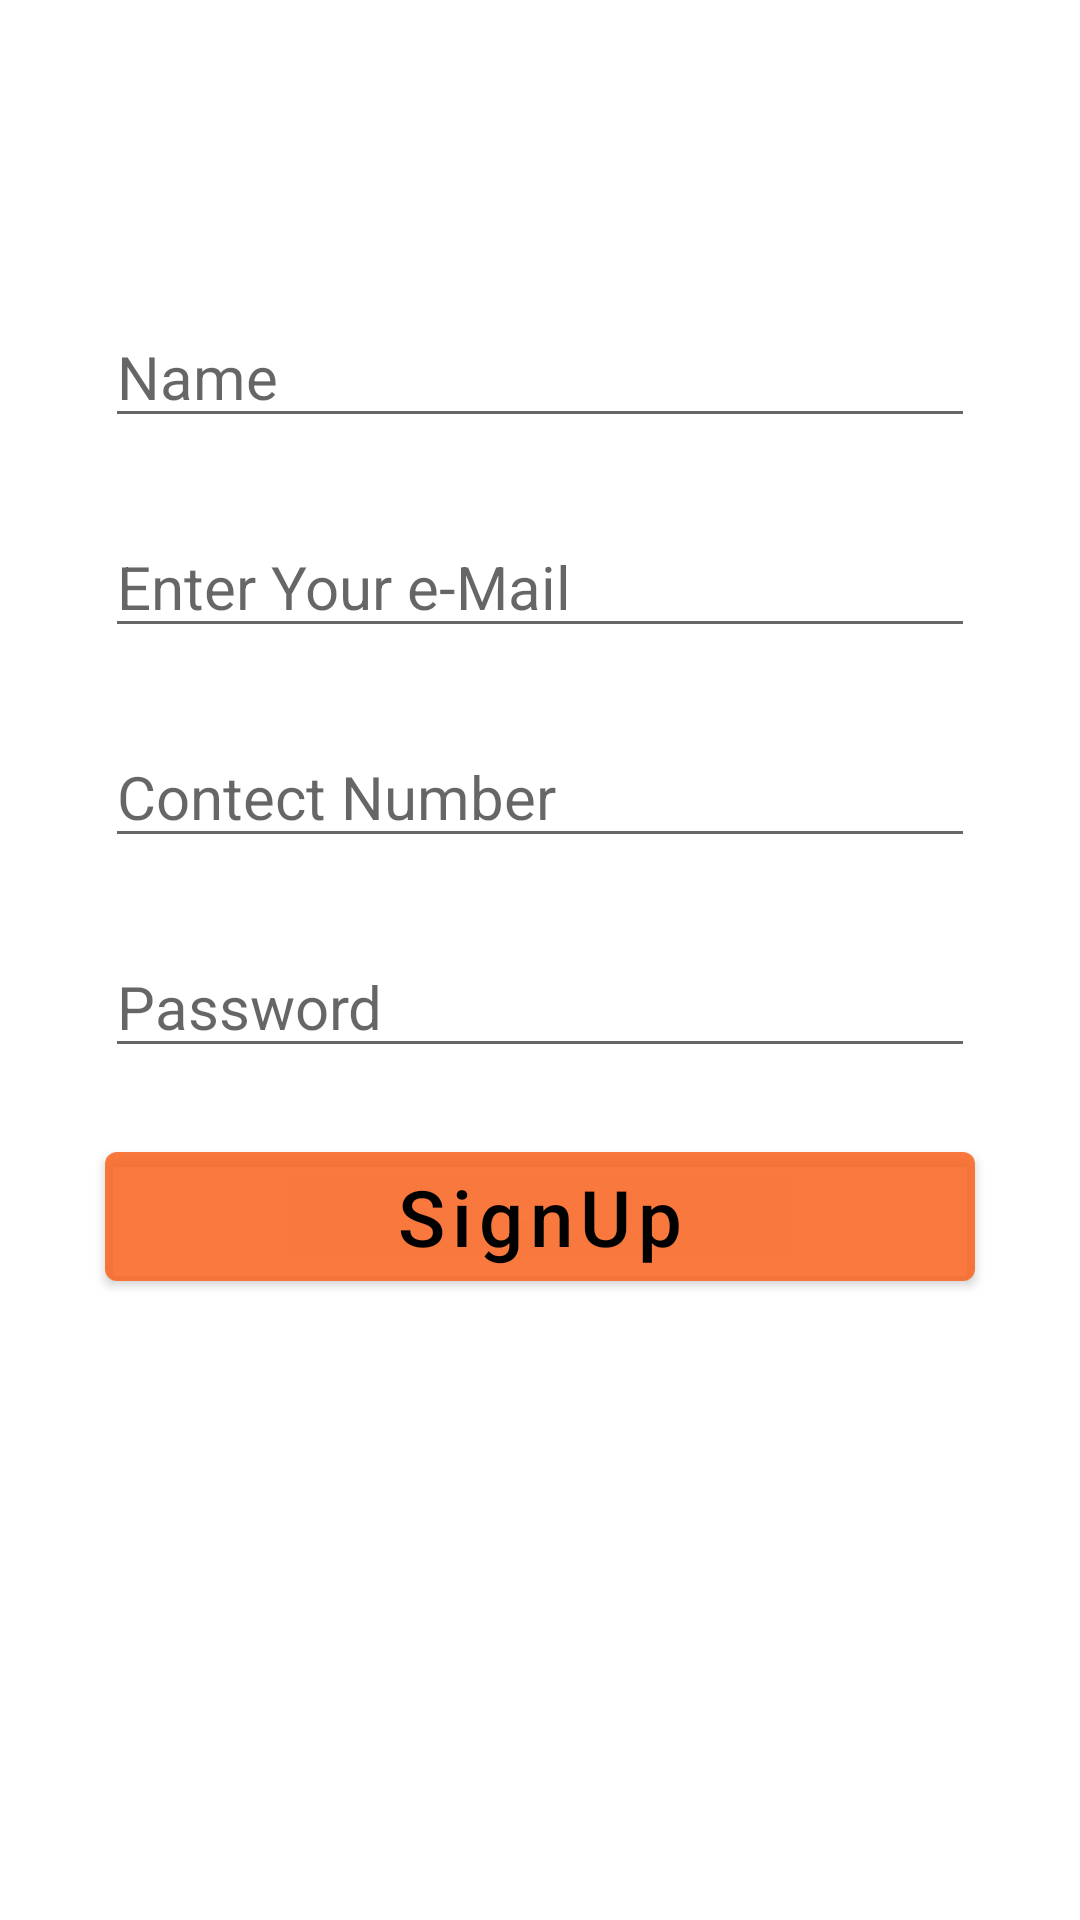

This screen was rendered from an Android layout file. Write that file and the resources it references.
<!-- AndroidManifest.xml: application theme Theme.Estore -->
<!-- res/layout/fragment_sign.xml -->
<?xml version="1.0" encoding="utf-8"?>
<layout xmlns:android="http://schemas.android.com/apk/res/android"
    xmlns:tools="http://schemas.android.com/tools"
    xmlns:app="http://schemas.android.com/apk/res-auto">

    <FrameLayout
        android:layout_width="match_parent"
        android:layout_height="match_parent"

        tools:context=".View.SignFrag">

        <androidx.constraintlayout.widget.ConstraintLayout
            android:layout_width="match_parent"
            android:layout_height="match_parent">

            <com.google.android.material.textfield.TextInputEditText
                android:id="@+id/sName"
                android:layout_width="0dp"
                android:layout_height="wrap_content"
                android:layout_marginStart="35dp"
                android:layout_marginTop="100dp"
                android:layout_marginEnd="35dp"
                android:editable="true"
                android:ems="10"
                android:hint="Name"
                android:inputType="text"
                android:textColor="#000000"
                android:textSize="20sp"
                app:layout_constraintBottom_toTopOf="@+id/smail"
                app:layout_constraintEnd_toEndOf="parent"
                app:layout_constraintHorizontal_bias="0.0"
                app:layout_constraintStart_toStartOf="parent"
                app:layout_constraintTop_toTopOf="parent"
                app:layout_constraintVertical_bias="0.0" />

            <com.google.android.material.textfield.TextInputEditText
                android:id="@+id/smail"
                android:layout_width="0dp"
                android:layout_height="wrap_content"
                android:layout_marginStart="35dp"
                android:layout_marginTop="24dp"
                android:layout_marginEnd="35dp"
                android:editable="true"
                android:ems="10"
                android:hint="Enter Your e-Mail"
                android:inputType="textEmailAddress"
                android:textColor="#000000"
                android:textSize="20sp"
                android:textStyle="normal"
                app:layout_constraintBottom_toTopOf="@+id/sNum"
                app:layout_constraintEnd_toEndOf="parent"
                app:layout_constraintHorizontal_bias="0.0"
                app:layout_constraintStart_toStartOf="parent"
                app:layout_constraintTop_toBottomOf="@+id/sName" />

            <com.google.android.material.textfield.TextInputEditText
                android:id="@+id/sNum"
                android:layout_width="0dp"
                android:layout_height="wrap_content"
                android:layout_marginStart="35dp"
                android:layout_marginTop="24dp"
                android:layout_marginEnd="35dp"
                android:editable="true"
                android:ems="10"
                android:hint="Contect Number"
                android:inputType="number"
                android:textColor="#000000"
                android:textSize="20sp"
                app:layout_constraintBottom_toTopOf="@+id/sPass"
                app:layout_constraintEnd_toEndOf="parent"
                app:layout_constraintHorizontal_bias="0.0"
                app:layout_constraintStart_toStartOf="parent"
                app:layout_constraintTop_toBottomOf="@+id/smail" />

            <com.google.android.material.textfield.TextInputEditText
                android:id="@+id/sPass"
                android:layout_width="0dp"
                android:layout_height="wrap_content"
                android:layout_marginStart="35dp"
                android:layout_marginTop="24dp"
                android:layout_marginEnd="35dp"
                android:layout_marginBottom="20dp"
                android:editable="true"
                android:ems="10"
                android:hint="Password"
                android:inputType="textPassword"
                android:textColor="#000000"
                android:textSize="20sp"
                app:layout_constraintBottom_toTopOf="@+id/SignUpBtn"
                app:layout_constraintEnd_toEndOf="parent"
                app:layout_constraintHorizontal_bias="0.0"
                app:layout_constraintStart_toStartOf="parent"
                app:layout_constraintTop_toBottomOf="@+id/sNum" />

            <com.google.android.material.button.MaterialButton
                android:id="@+id/SignUpBtn"
                android:layout_width="0dp"
                android:layout_height="wrap_content"
                android:layout_marginStart="35dp"
                android:layout_marginTop="92dp"
                android:layout_marginEnd="35dp"
                android:text="SignUp"
                android:textAllCaps="false"
                android:textColor="#000000"
                android:textSize="26dp"
                app:backgroundTint="#DDF86521"
                app:layout_constraintEnd_toEndOf="parent"
                app:layout_constraintHorizontal_bias="1.0"
                app:layout_constraintStart_toStartOf="parent"
                app:layout_constraintTop_toBottomOf="@+id/sNum" />

            <ProgressBar
                android:id="@+id/sprogressBar"
                style="?android:attr/progressBarStyle"
                android:layout_width="wrap_content"
                android:layout_height="wrap_content"
                android:visibility="gone"
                app:layout_constraintBottom_toTopOf="@+id/SignUpBtn"
                app:layout_constraintEnd_toEndOf="parent"
                app:layout_constraintStart_toStartOf="parent"
                app:layout_constraintTop_toTopOf="parent" />


        </androidx.constraintlayout.widget.ConstraintLayout>

    </FrameLayout>

</layout>
<!-- resources referenced by this layout -->
<resources>
  <style name="Theme.Estore" parent="Theme.MaterialComponents.DayNight.NoActionBar">
          
          <item name="colorPrimary">#FFBA99</item>
          <item name="colorPrimaryVariant">#FBCCAB</item>
          <item name="colorOnPrimary">@color/white</item>
          
          <item name="colorSecondary">@color/teal_200</item>
          <item name="colorSecondaryVariant">@color/teal_700</item>
          <item name="colorOnSecondary">@color/black</item>
          
          <item name="android:statusBarColor" tools:targetApi="l">?attr/colorPrimaryVariant</item>
          
      </style>
  <color name="white">#FFFFFFFF</color>
  <color name="teal_200">#FF3F05</color>
  <color name="teal_700">#FF018786</color>
  <color name="black">#FF000000</color>
</resources>
